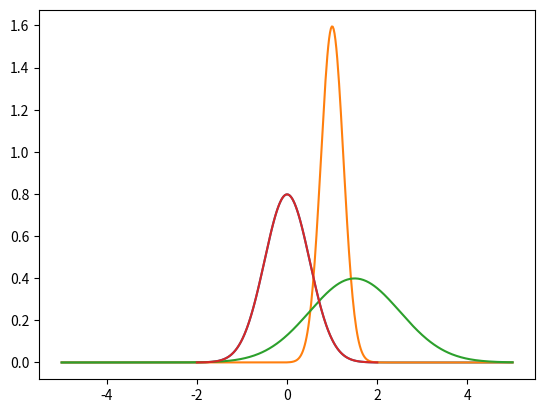

Here is the Python script that generated this plot: (Note: this script raises an exception after producing the figure.)
import numpy as np
import matplotlib.pyplot as plt


def normal(x: np.ndarray, sigma: float, mu: float) -> np.ndarray:
    # Part 1.1
    return (np.exp(-((np.power((x-mu),2))/(2*np.power(sigma,2))))/(np.power(2*np.pi*np.power(sigma,2),0.5)))

def plot_normal(sigma: float, mu:float, x_start: float, x_end: float):
    # Part 1.2
    xs = np.linspace(x_start, x_end, num=500)
    plt.plot(xs, normal(xs, sigma, mu))
    
def _plot_three_normals():
    # Part 1.2
    plt.figure()
    plot_normal(0.5, 0, -5, 5)
    plot_normal(0.25, 1, -5, 5)
    plot_normal(1, 1.5, -5, 5)
    plt.savefig("1_2_1.png")
    plt.show()
_plot_three_normals()

def normal_mixture(x: np.ndarray, sigmas: list, mus: list, weights: list):
    # Part 2.1
    sum = 0
    for i,mu in enumerate(mus):
        sum = sum + (weights[i]/np.power(2*np.pi*np.power(sigmas[i],2),0.5)) * np.exp(-np.power(x-mu,2)/(2*np.power(sigmas[i],2)))
    return sum

def _compare_components_and_mixture(sigmas: list, mus: list, weights: list, x_start: float, x_end: float):
    # Part 2.2
    x_range = np.linspace(x_start, x_end, 500)
    for i, sigma in enumerate(sigmas):
        plt.plot(x_range, normal(x_range, sigma, mus[i]))
    plt.plot(np.linspace(x_start, x_end, 500), normal_mixture(np.linspace(x_start, x_end, 500), sigmas, mus, weights))
    plt.savefig("2_2_1.png")
    plt.show()

def sample_gaussian_mixture(sigmas: list, mus: list, weights: list, n_samples: int = 500):
    # Part 3.1
    samples_per_component = np.random.multinomial(n_samples, weights)
    sampled_values = []
    for component_idx, num_samples in enumerate(samples_per_component):
        samples_from_component = np.random.normal(loc=mus[component_idx], scale=sigmas[component_idx], size=num_samples)
        sampled_values.extend(samples_from_component)
    
    sampled_values = np.array(sampled_values)
    
    return sampled_values

def _plot_mixture_and_samples(sigmas: list, mus: list, weights: list, n_samples: int = 500):
    # Part 3.2
    plt.figure(figsize=(30, 6))
    samples = sample_gaussian_mixture(sigmas, mus, weights, n_samples)
    plt.subplot(141)
    plt.hist(samples, 10, density=True)
    plt.plot(np.linspace(-5, 5, n_samples), normal_mixture(np.linspace(-5, 5, n_samples), sigmas, mus, weights))
    plt.show()
    plt.subplot(142)
    plt.hist(samples, 100, density=True)
    plt.plot(np.linspace(-5, 5, n_samples), normal_mixture(np.linspace(-5, 5, n_samples), sigmas, mus, weights))
    plt.savefig("3_2_1.png")
    plt.show()
    plt.subplot(143)
    plt.hist(samples, 500, density=True)
    plt.plot(np.linspace(-5, 5, n_samples), normal_mixture(np.linspace(-5, 5, n_samples), sigmas, mus, weights))
    plt.show()
    plt.subplot(144)
    plt.hist(samples, 1000, density=True)
    plt.plot(np.linspace(-5, 5, n_samples), normal_mixture(np.linspace(-5, 5, n_samples), sigmas, mus, weights))
    plt.show()

if __name__ == '__main__':
    # select your function to test here and do `python3 template.py`
    normal(0, 1, 0) #= 0.3989422804014327
    normal(3, 1, 5) #= 0.05399096651318806
    normal(np.array([-1,0,1]), 1, 0) #= array([0.24197072, 0.39894228, 0.24197072])
    plot_normal(0.5, 0, -2, 2)
    normal_mixture(np.linspace(-5, 5, 5), [0.5, 0.25, 1], [0, 1, 1.5], [1/3, 1/3, 1/3])
    normal_mixture(np.linspace(-2, 2, 4), [0.5], [0], [1])
    _compare_components_and_mixture([0,-0.5,1.5], [0.5,1.5,0.25],0,3)
    sample_gaussian_mixture([0.1, 1], [-1, 1], [0.9, 0.1], 3) #= [-0.95352122 -0.88278249 -1.11422348]
    sample_gaussian_mixture([0.1, 1, 1.5], [1, -1, 5], [0.1, 0.1, 0.8], 10)
    _plot_mixture_and_samples([0.3,0.5,1],[0,-1,1.5],[0.2,0.3,0.5])